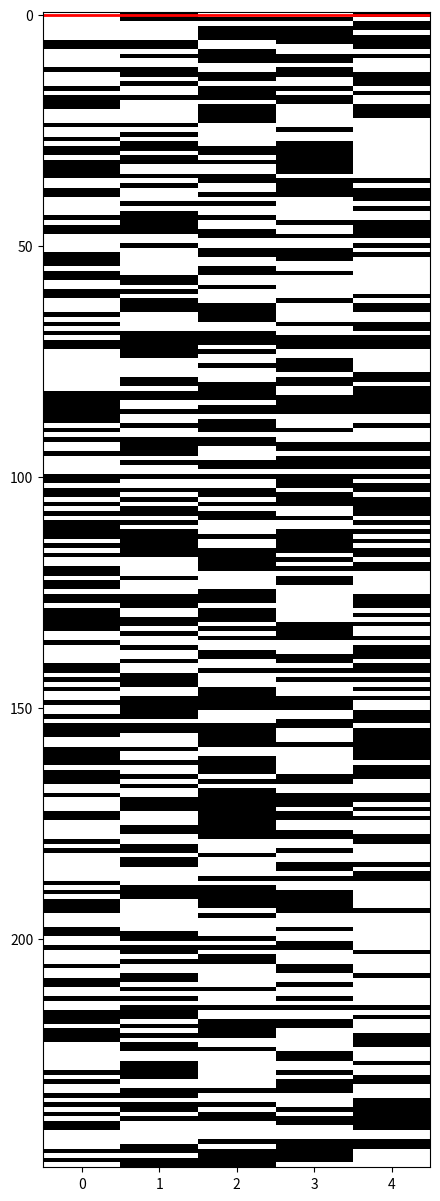

Write the Python code that produced this figure. (Note: this script raises an exception after producing the figure.)
import matplotlib.pyplot as plt
import numpy as np
import time

state = {"placement_status": np.random.randint(0, 2, (250, 5))}

plt.ion()
fig, ax = plt.subplots(figsize=(5, 15))  # Wider figure to balance the narrow matrix
im = ax.imshow(state["placement_status"], cmap="gray", vmin=0, vmax=1, aspect="auto")


break_line = ax.plot([-0.5, 4.5], [0, 0], "r-", linewidth=2)

while True:
    state["placement_status"] = np.random.randint(0, 2, (250, 5))
    breakpoint_row = np.random.randint(10, 249)

    im.set_data(state["placement_status"])
    break_line.set_ydata([breakpoint_row, breakpoint_row])

    fig.canvas.draw()
    time.sleep(10.5)
